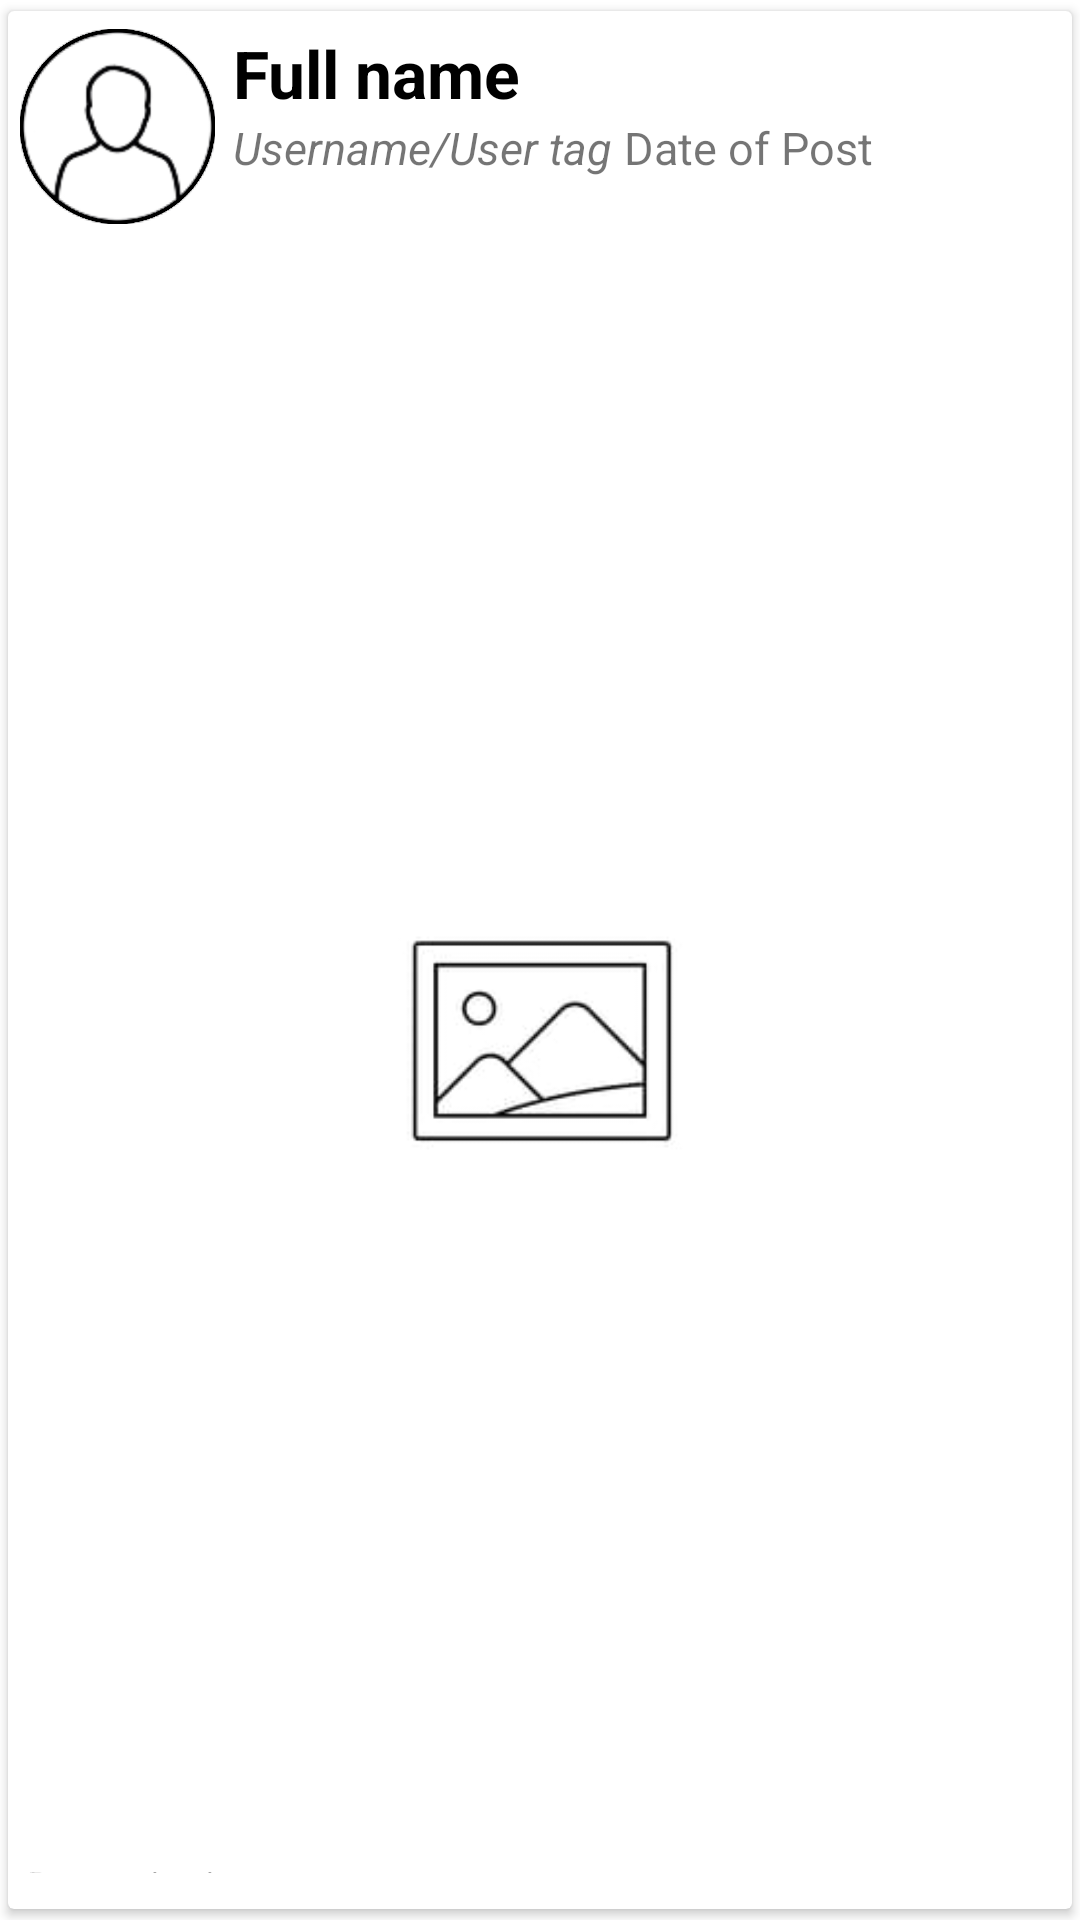

Here is an Android app screen rendered from its layout file. Give the layout XML and the strings, colors and styles it references.
<!-- AndroidManifest.xml: application theme Theme.CirclesV0401 -->
<!-- res/layout/post_template.xml -->
<?xml version="1.0" encoding="utf-8"?>
<androidx.constraintlayout.widget.ConstraintLayout xmlns:android="http://schemas.android.com/apk/res/android" xmlns:card_view="http://schemas.android.com/apk/res-auto"
    xmlns:app="http://schemas.android.com/apk/res-auto"
    xmlns:tools="http://schemas.android.com/tools"
    android:layout_width="match_parent"
    android:layout_height="wrap_content"
    app:cardElevation="8dp"
    android:id="@+id/mainLayout"
    >

    <androidx.cardview.widget.CardView
        android:id="@+id/cv_template_card"
        android:layout_width="match_parent"
        android:layout_height="match_parent"
        app:layout_constraintBottom_toBottomOf="parent"
        app:layout_constraintEnd_toEndOf="parent"
        app:layout_constraintStart_toStartOf="parent"
        app:layout_constraintTop_toTopOf="parent"
        card_view:cardUseCompatPadding="true"
        card_view:cardElevation="2dp"

        >

        <androidx.constraintlayout.widget.ConstraintLayout
            android:layout_width="match_parent"
            android:layout_height="match_parent"
            android:id="@+id/inner_cl"
            android:paddingBottom="12dp"
            >

            <ImageView
                android:id="@+id/im_template_profilephoto"
                android:layout_width="65dp"
                android:layout_height="65dp"
                android:layout_marginStart="4dp"
                android:layout_marginTop="6dp"
                app:layout_constraintStart_toStartOf="parent"
                app:layout_constraintTop_toTopOf="parent"
                app:srcCompat="@drawable/usr1" />

            <ImageView
                android:id="@+id/im_template_ring"
                android:layout_width="65dp"
                android:layout_height="65dp"
                android:layout_marginStart="4dp"
                android:layout_marginTop="6dp"
                android:src="@drawable/ring"
                card_view:layout_constraintStart_toStartOf="parent"
                card_view:layout_constraintTop_toTopOf="parent" />

            <TextView
                android:id="@+id/tx_template_user_fullname"
                android:layout_width="wrap_content"
                android:layout_height="wrap_content"
                android:layout_marginStart="6dp"
                android:layout_marginTop="6dp"
                android:text="Full name"
                android:textSize="22dp"
                android:textColor="#000000"
                android:textStyle="bold"
                app:layout_constraintStart_toEndOf="@+id/im_template_profilephoto"
                app:layout_constraintTop_toTopOf="parent" />

            <TextView
                android:id="@+id/tx_template_username"
                android:layout_width="wrap_content"
                android:layout_height="wrap_content"
                android:text="Username/User tag"
                android:textSize="15dp"
                android:textStyle="italic"
                app:layout_constraintStart_toStartOf="@+id/tx_template_user_fullname"
                app:layout_constraintTop_toBottomOf="@+id/tx_template_user_fullname" />

            <TextView
                android:id="@+id/tx_template_date"
                android:layout_width="wrap_content"
                android:layout_height="wrap_content"
                android:layout_marginStart="4dp"
                android:text="Date of Post"
                android:textSize="15dp"
                card_view:layout_constraintStart_toEndOf="@+id/tx_template_username"
                card_view:layout_constraintTop_toBottomOf="@+id/tx_template_user_fullname" />

            <ImageView
                android:id="@+id/im_template_post_image"
                android:layout_width="match_parent"
                android:layout_height="530dp"
                android:layout_marginTop="8dp"
                android:scaleType="fitCenter"
                android:src="@drawable/place_holder_post"


                app:layout_constraintEnd_toEndOf="parent"
                app:layout_constraintHorizontal_bias="0.487"
                app:layout_constraintStart_toStartOf="parent"
                app:layout_constraintTop_toBottomOf="@+id/im_template_profilephoto" />

            <TextView
                android:id="@+id/tx_others_profile_description"
                android:layout_width="388dp"
                android:layout_height="wrap_content"
                android:layout_marginStart="2dp"
                android:layout_marginTop="6dp"
                android:text="Description"
                android:textColor="#353535"
                android:textSize="16dp"
                app:layout_constraintVertical_bias="0.0"
                card_view:layout_constraintStart_toStartOf="@+id/im_template_profilephoto"
                card_view:layout_constraintTop_toBottomOf="@+id/im_template_post_image" />

            <TextView
                android:id="@+id/tx_template_hidden_email"
                android:layout_width="wrap_content"
                android:layout_height="wrap_content"
                android:layout_marginStart="12dp"
                android:layout_marginTop="4dp"
                android:text="TextView"
                android:visibility="invisible"
                card_view:layout_constraintStart_toEndOf="@+id/tx_template_user_fullname"
                card_view:layout_constraintTop_toTopOf="parent" />

            <TextView
                android:id="@+id/tx_template_hidden_image_name"
                android:layout_width="wrap_content"
                android:layout_height="wrap_content"
                android:layout_marginStart="8dp"
                android:layout_marginTop="4dp"
                android:text="TextView"
                android:visibility="invisible"
                card_view:layout_constraintStart_toEndOf="@+id/tx_template_hidden_email"
                card_view:layout_constraintTop_toTopOf="parent" />


            <EditText
                android:id="@+id/ed_post_comment_input"
                android:layout_width="398dp"
                android:layout_height="48dp"
                android:layout_marginTop="4dp"
                android:background="#ECECEC"
                android:ems="10"
                android:hint="Write a Comment"
                android:inputType="textPersonName"
                android:paddingStart="10dp"
                android:textSize="15dp"
                android:visibility="gone"
                card_view:layout_constraintStart_toStartOf="@+id/tx_template_likes_count"
                card_view:layout_constraintTop_toBottomOf="@+id/tx_template_likes_count" />

            <androidx.recyclerview.widget.RecyclerView
                android:id="@+id/rv_nested"
                android:layout_width="390dp"
                android:layout_height="wrap_content"
                android:layout_marginTop="4dp"
                android:visibility="gone"
                card_view:layout_constraintEnd_toEndOf="@+id/ed_post_comment_input"
                card_view:layout_constraintHorizontal_bias="0.0"
                card_view:layout_constraintStart_toStartOf="@+id/ed_post_comment_input"
                card_view:layout_constraintTop_toBottomOf="@+id/ed_post_comment_input" />

            <TextView
                android:id="@+id/tx_template_comment_count"
                android:layout_width="45dp"
                android:layout_height="20dp"
                android:layout_marginTop="4dp"
                android:text="cmt"
                android:textAlignment="center"
                android:textColor="#E6000000"
                android:textSize="12sp"
                android:textStyle="bold"
                card_view:layout_constraintEnd_toEndOf="@+id/im_icon_comment"
                card_view:layout_constraintHorizontal_bias="0.384"
                card_view:layout_constraintStart_toStartOf="@+id/im_icon_comment"
                card_view:layout_constraintTop_toBottomOf="@+id/im_icon_comment" />

            <ImageView
                android:id="@+id/im_icon_smiley"
                android:layout_width="32dp"
                android:layout_height="32dp"
                android:layout_marginStart="12dp"
                android:layout_marginTop="6dp"
                android:tag="mode0"
                card_view:layout_constraintStart_toStartOf="parent"
                card_view:layout_constraintTop_toBottomOf="@+id/tx_others_profile_description"
                card_view:srcCompat="@drawable/smiler_like_bw" />

            <ImageView
                android:id="@+id/im_icon_comment"
                android:layout_width="32dp"
                android:layout_height="32dp"
                android:layout_marginStart="24dp"
                android:tag="mode0"
                card_view:layout_constraintBottom_toBottomOf="@+id/im_icon_smiley"
                card_view:layout_constraintStart_toEndOf="@+id/im_icon_smiley"
                card_view:srcCompat="@drawable/comment_icon" />

            <TextView
                android:id="@+id/tx_template_likes_count"
                android:layout_width="45dp"
                android:layout_height="20dp"
                android:layout_marginTop="4dp"
                android:text="Likes"
                android:textAlignment="center"
                android:textColor="#E6000000"
                android:textSize="12sp"
                android:textStyle="bold"
                card_view:layout_constraintEnd_toEndOf="@+id/im_icon_smiley"
                card_view:layout_constraintHorizontal_bias="0.538"
                card_view:layout_constraintStart_toStartOf="@+id/im_icon_smiley"
                card_view:layout_constraintTop_toBottomOf="@+id/im_icon_smiley" />

            <ImageView
                android:id="@+id/im_icon_bin"
                android:layout_width="32dp"
                android:layout_height="32dp"
                android:layout_marginStart="24dp"
                android:tag="mode0"
                android:visibility="visible"
                card_view:layout_constraintBottom_toBottomOf="@+id/im_icon_comment"
                card_view:layout_constraintStart_toEndOf="@+id/im_icon_comment"
                card_view:srcCompat="@drawable/bin_icon" />


        </androidx.constraintlayout.widget.ConstraintLayout>
    </androidx.cardview.widget.CardView>

</androidx.constraintlayout.widget.ConstraintLayout>
<!-- resources referenced by this layout -->
<resources>
  <!-- drawable bin_icon: png bitmap (drawable, 12854 bytes) -->
  <!-- drawable comment_icon: png bitmap (drawable, 35877 bytes) -->
  <!-- drawable place_holder_post: jpg bitmap (drawable, 4893 bytes) -->
  <!-- drawable ring: png bitmap (drawable, 30344 bytes) -->
  <!-- drawable smiler_like_bw: png bitmap (drawable, 35596 bytes) -->
  <!-- drawable usr1: png bitmap (drawable, 7245 bytes) -->
  <style name="Theme.CirclesV0401" parent="Theme.MaterialComponents.DayNight.NoActionBar">
          
          <item name="colorPrimary">#04BEF6</item>
          <item name="colorPrimaryVariant">#04BEF6</item>
          <item name="colorOnPrimary">@color/white</item>
          
          <item name="colorSecondary">#04BEF6</item>
          <item name="colorSecondaryVariant">#04BEF6</item>
          <item name="colorOnSecondary">@color/white</item>
          
          <item name="android:statusBarColor" tools:targetApi="l">?attr/colorPrimaryVariant</item>
          
      </style>
  <!-- not gathered from this repository: default colours our renderer supplied (Android Studio template values) -->
  <color name="white">#FFFFFFFF</color>
</resources>
